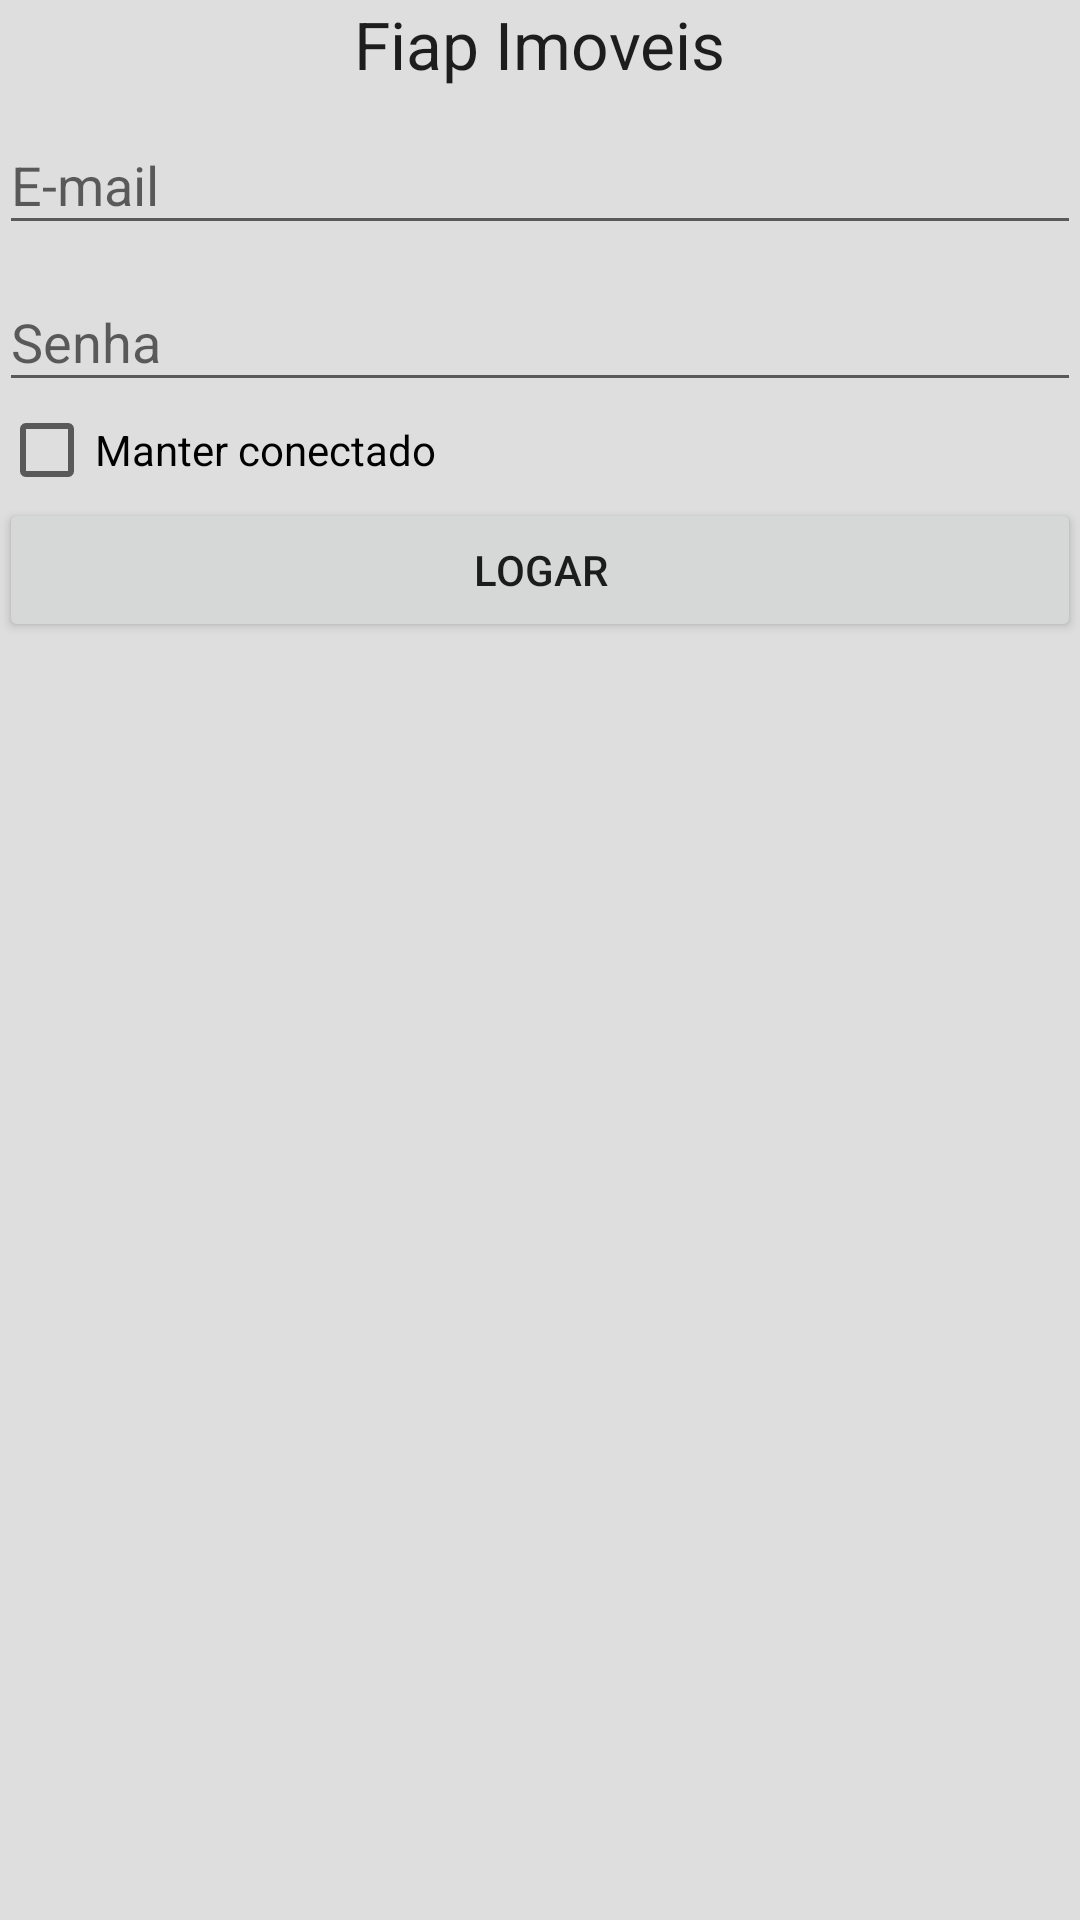

This screen was rendered from an Android layout file. Write that file and the resources it references.
<!-- AndroidManifest.xml: application theme AppTheme -->
<!-- res/layout/activity_login.xml -->
<LinearLayout xmlns:android="http://schemas.android.com/apk/res/android"
    xmlns:tools="http://schemas.android.com/tools"
    android:layout_width="match_parent"
    android:layout_height="match_parent"
    android:gravity="center|top"
    android:orientation="vertical"
    android:paddingBottom="@dimen/activity_vertical_margin"
    android:paddingLeft="@dimen/activity_horizontal_margin"
    android:paddingRight="@dimen/activity_horizontal_margin"
    android:paddingTop="@dimen/activity_vertical_margin"
    tools:context="br.com.fiap.mob.fiapimoveis.LoginActivity">


    <TextView
        android:layout_width="wrap_content"
        android:layout_height="wrap_content"
        android:textAppearance="?android:attr/textAppearanceLarge"
        android:text="@string/app_name"
        android:id="@+id/textView"
        android:layout_gravity="center_horizontal" />

    <android.support.design.widget.TextInputLayout
        android:layout_width="match_parent"
        android:layout_height="wrap_content">

        <EditText
            android:id="@+id/etEmail"
            android:layout_width="match_parent"
            android:layout_height="wrap_content"
            android:hint="@string/email"
            android:inputType="textEmailAddress" />


    </android.support.design.widget.TextInputLayout>

    <android.support.design.widget.TextInputLayout
        android:layout_width="match_parent"
        android:layout_height="wrap_content">

        <EditText
            android:id="@+id/etSenha"
            android:layout_width="match_parent"
            android:layout_height="wrap_content"
            android:hint="@string/senha"
            android:inputType="textPassword" />

    </android.support.design.widget.TextInputLayout>


    <android.support.design.widget.TextInputLayout
        android:layout_width="match_parent"
        android:layout_height="wrap_content">

        <CheckBox
            android:id="@+id/cbManterConectado"
            android:layout_width="fill_parent"
            android:layout_height="wrap_content"
            android:text="@string/manter_conectado" />

    </android.support.design.widget.TextInputLayout>

    <Button
        android:layout_width="fill_parent"
        android:layout_height="wrap_content"
        android:onClick="realizarLogin"
        android:text="@string/logar" />


</LinearLayout>
<!-- resources referenced by this layout -->
<resources>
  <string name="app_name">Fiap Imoveis</string>
  <string name="email">E-mail</string>
  <string name="logar">Logar</string>
  <string name="manter_conectado">Manter conectado</string>
  <string name="senha">Senha</string>
  <style name="AppTheme" parent="AppTheme.Base">
  
      </style>
  <style name="AppTheme.Base" parent="Theme.AppCompat.Light.NoActionBar">
          <item name="colorPrimary">@color/PrimaryColor</item>
          <item name="colorPrimaryDark">@color/PrimaryDarkColor</item>
          <item name="colorAccent">@color/brown</item>
          <item name="android:windowBackground">@color/dirtyWhite</item>
      </style>
  <color name="PrimaryColor">#4CAF50</color>
  <color name="PrimaryDarkColor">#388E3C</color>
  <color name="brown">#795548</color>
  <color name="dirtyWhite">#dedede</color>
</resources>
